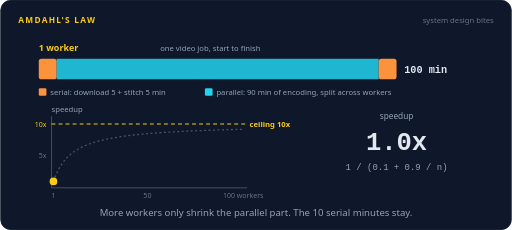
t = 0.00 s
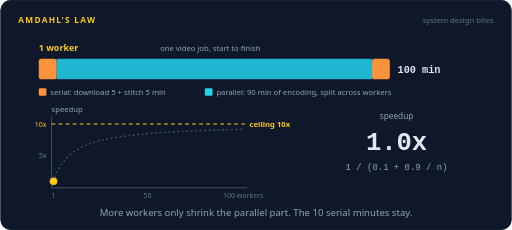
t = 1.63 s
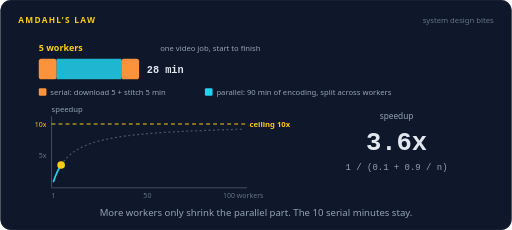
t = 3.40 s
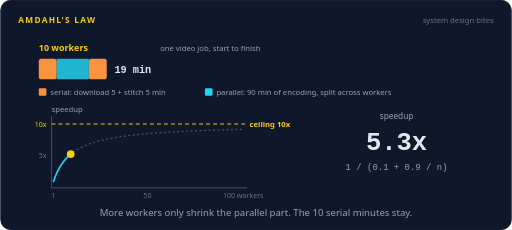
t = 5.00 s
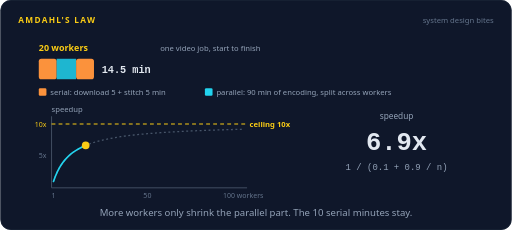
t = 6.68 s
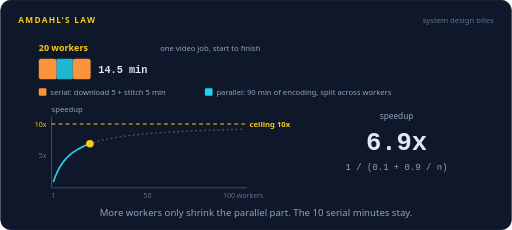
t = 7.10 s

The animated SVG that drew these frames (rendered in a browser with its animation timeline set to each time). Animation: 29 SMIL elements (animate=27,animateMotion=1,animateTransform=1); frames cover the first 7.10 s, repeats indefinitely.

<svg xmlns="http://www.w3.org/2000/svg" width="800" height="360" viewBox="0 0 800 360" role="img" aria-labelledby="title desc"><title id="title">Amdahl's law</title><desc id="desc">A 100 minute video job has 10 serial minutes and 90 minutes of encoding that splits across workers. Workers grow from 1 to 100 and the encoding part shrinks, but the job never drops below 10 minutes, so the speedup climbs to 5.3x at 10 workers, 9.2x at 100, and flattens under its 10x ceiling.</desc><rect width="800" height="360" rx="16" fill="#0f172a"/><rect x="0.5" y="0.5" width="799" height="359" rx="16" fill="none" stroke="#1e293b"/><text x="28" y="36" font-family="system-ui,-apple-system,'Segoe UI',Roboto,Helvetica,Arial,sans-serif" font-size="13" font-weight="700" letter-spacing="2" fill="#facc15">AMDAHL'S LAW</text><text x="772" y="36" font-family="system-ui,-apple-system,'Segoe UI',Roboto,Helvetica,Arial,sans-serif" font-size="12" fill="#64748b" text-anchor="end">system design bites</text><text x="60" y="80" font-family="system-ui,-apple-system,'Segoe UI',Roboto,Helvetica,Arial,sans-serif" font-size="14" font-weight="700" fill="#facc15" text-anchor="start" opacity="1">1 worker<animate attributeName="opacity" dur="16s" repeatCount="indefinite" calcMode="discrete" keyTimes="0;0.1188;0.8938" values="1;0;1"/></text><text x="60" y="80" font-family="system-ui,-apple-system,'Segoe UI',Roboto,Helvetica,Arial,sans-serif" font-size="14" font-weight="700" fill="#facc15" text-anchor="start" opacity="0">2 workers<animate attributeName="opacity" dur="16s" repeatCount="indefinite" calcMode="discrete" keyTimes="0;0.1188;0.1937" values="0;1;0"/></text><text x="60" y="80" font-family="system-ui,-apple-system,'Segoe UI',Roboto,Helvetica,Arial,sans-serif" font-size="14" font-weight="700" fill="#facc15" text-anchor="start" opacity="0">5 workers<animate attributeName="opacity" dur="16s" repeatCount="indefinite" calcMode="discrete" keyTimes="0;0.1937;0.2687" values="0;1;0"/></text><text x="60" y="80" font-family="system-ui,-apple-system,'Segoe UI',Roboto,Helvetica,Arial,sans-serif" font-size="14" font-weight="700" fill="#facc15" text-anchor="start" opacity="0">10 workers<animate attributeName="opacity" dur="16s" repeatCount="indefinite" calcMode="discrete" keyTimes="0;0.2687;0.4062" values="0;1;0"/></text><text x="60" y="80" font-family="system-ui,-apple-system,'Segoe UI',Roboto,Helvetica,Arial,sans-serif" font-size="14" font-weight="700" fill="#facc15" text-anchor="start" opacity="0">20 workers<animate attributeName="opacity" dur="16s" repeatCount="indefinite" calcMode="discrete" keyTimes="0;0.4062;0.4813" values="0;1;0"/></text><text x="60" y="80" font-family="system-ui,-apple-system,'Segoe UI',Roboto,Helvetica,Arial,sans-serif" font-size="14" font-weight="700" fill="#facc15" text-anchor="start" opacity="0">50 workers<animate attributeName="opacity" dur="16s" repeatCount="indefinite" calcMode="discrete" keyTimes="0;0.4813;0.5563" values="0;1;0"/></text><text x="60" y="80" font-family="system-ui,-apple-system,'Segoe UI',Roboto,Helvetica,Arial,sans-serif" font-size="14" font-weight="700" fill="#facc15" text-anchor="start" opacity="0">100 workers<animate attributeName="opacity" dur="16s" repeatCount="indefinite" calcMode="discrete" keyTimes="0;0.5563;0.8938" values="0;1;0"/></text><text x="250" y="80" font-family="system-ui,-apple-system,'Segoe UI',Roboto,Helvetica,Arial,sans-serif" font-size="12" font-weight="400" fill="#94a3b8" text-anchor="start">one video job, start to finish</text><rect x="60" y="92" width="28" height="32" rx="4" fill="#fb923c"/><rect x="88" y="92" width="504" height="32" fill="#22d3ee" fill-opacity="0.85"><animate attributeName="width" dur="16s" repeatCount="indefinite" calcMode="linear" keyTimes="0;0.1;0.1375;0.175;0.2125;0.25;0.2875;0.3875;0.425;0.4625;0.5;0.5375;0.575;0.875;0.9125;1" values="504;504;252;252;100.8;100.8;50.4;50.4;25.2;25.2;10.08;10.08;5.04;5.04;504;504"/></rect><rect x="592" y="92" width="28" height="32" rx="4" fill="#fb923c"><animate attributeName="x" dur="16s" repeatCount="indefinite" calcMode="linear" keyTimes="0;0.1;0.1375;0.175;0.2125;0.25;0.2875;0.3875;0.425;0.4625;0.5;0.5375;0.575;0.875;0.9125;1" values="592;592;340;340;188.8;188.8;138.4;138.4;113.2;113.2;98.08;98.08;93.04;93.04;592;592"/></rect><rect x="57" y="89" width="67.04" height="38" rx="6" fill="none" stroke="#facc15" stroke-width="2.5" opacity="0"><animate attributeName="opacity" dur="16s" repeatCount="indefinite" calcMode="linear" keyTimes="0;0.5875;0.6025;0.8475;0.8625;1" values="0;0;1;1;0;0"/></rect><g><animateTransform type="translate" attributeName="transform" dur="16s" repeatCount="indefinite" calcMode="linear" keyTimes="0;0.1;0.1375;0.175;0.2125;0.25;0.2875;0.3875;0.425;0.4625;0.5;0.5375;0.575;0.875;0.9125;1" values="0,0;0,0;-252,0;-252,0;-403.2,0;-403.2,0;-453.6,0;-453.6,0;-478.8,0;-478.8,0;-493.92,0;-493.92,0;-498.96,0;-498.96,0;0,0;0,0"/><text x="632" y="114" font-family="ui-monospace,SFMono-Regular,Menlo,Consolas,monospace" font-size="16" font-weight="700" fill="#e2e8f0" text-anchor="start" opacity="1">100 min<animate attributeName="opacity" dur="16s" repeatCount="indefinite" calcMode="discrete" keyTimes="0;0.1188;0.8938" values="1;0;1"/></text><text x="632" y="114" font-family="ui-monospace,SFMono-Regular,Menlo,Consolas,monospace" font-size="16" font-weight="700" fill="#e2e8f0" text-anchor="start" opacity="0">55 min<animate attributeName="opacity" dur="16s" repeatCount="indefinite" calcMode="discrete" keyTimes="0;0.1188;0.1937" values="0;1;0"/></text><text x="632" y="114" font-family="ui-monospace,SFMono-Regular,Menlo,Consolas,monospace" font-size="16" font-weight="700" fill="#e2e8f0" text-anchor="start" opacity="0">28 min<animate attributeName="opacity" dur="16s" repeatCount="indefinite" calcMode="discrete" keyTimes="0;0.1937;0.2687" values="0;1;0"/></text><text x="632" y="114" font-family="ui-monospace,SFMono-Regular,Menlo,Consolas,monospace" font-size="16" font-weight="700" fill="#e2e8f0" text-anchor="start" opacity="0">19 min<animate attributeName="opacity" dur="16s" repeatCount="indefinite" calcMode="discrete" keyTimes="0;0.2687;0.4062" values="0;1;0"/></text><text x="632" y="114" font-family="ui-monospace,SFMono-Regular,Menlo,Consolas,monospace" font-size="16" font-weight="700" fill="#e2e8f0" text-anchor="start" opacity="0">14.5 min<animate attributeName="opacity" dur="16s" repeatCount="indefinite" calcMode="discrete" keyTimes="0;0.4062;0.4813" values="0;1;0"/></text><text x="632" y="114" font-family="ui-monospace,SFMono-Regular,Menlo,Consolas,monospace" font-size="16" font-weight="700" fill="#e2e8f0" text-anchor="start" opacity="0">11.8 min<animate attributeName="opacity" dur="16s" repeatCount="indefinite" calcMode="discrete" keyTimes="0;0.4813;0.5563" values="0;1;0"/></text><text x="632" y="114" font-family="ui-monospace,SFMono-Regular,Menlo,Consolas,monospace" font-size="16" font-weight="700" fill="#e2e8f0" text-anchor="start" opacity="0">10.9 min<animate attributeName="opacity" dur="16s" repeatCount="indefinite" calcMode="discrete" keyTimes="0;0.5563;0.8938" values="0;1;0"/></text></g><text x="232" y="114" font-family="system-ui,-apple-system,'Segoe UI',Roboto,Helvetica,Arial,sans-serif" font-size="13" font-weight="700" fill="#facc15" text-anchor="start" opacity="0">never under 10 min<animate attributeName="opacity" dur="16s" repeatCount="indefinite" calcMode="linear" keyTimes="0;0.5875;0.6025;0.8475;0.8625;1" values="0;0;1;1;0;0"/></text><rect x="60" y="138" width="12" height="12" rx="2" fill="#fb923c"/><text x="78" y="148" font-family="system-ui,-apple-system,'Segoe UI',Roboto,Helvetica,Arial,sans-serif" font-size="12" font-weight="400" fill="#94a3b8" text-anchor="start">serial: download 5 + stitch 5 min</text><rect x="320" y="138" width="12" height="12" rx="2" fill="#22d3ee"/><text x="338" y="148" font-family="system-ui,-apple-system,'Segoe UI',Roboto,Helvetica,Arial,sans-serif" font-size="12" font-weight="400" fill="#94a3b8" text-anchor="start">parallel: 90 min of encoding, split across workers</text><path d="M80,182 L80,294 L386,294" fill="none" stroke="#475569" stroke-width="1.4"/><text x="80" y="176" font-family="system-ui,-apple-system,'Segoe UI',Roboto,Helvetica,Arial,sans-serif" font-size="12" font-weight="400" fill="#94a3b8" text-anchor="start">speedup</text><text x="72" y="248" font-family="system-ui,-apple-system,'Segoe UI',Roboto,Helvetica,Arial,sans-serif" font-size="11" font-weight="400" fill="#64748b" text-anchor="end">5x</text><text x="72" y="198" font-family="system-ui,-apple-system,'Segoe UI',Roboto,Helvetica,Arial,sans-serif" font-size="11" font-weight="400" fill="#facc15" text-anchor="end">10x</text><text x="83" y="310" font-family="system-ui,-apple-system,'Segoe UI',Roboto,Helvetica,Arial,sans-serif" font-size="11" font-weight="400" fill="#64748b" text-anchor="middle">1</text><text x="230" y="310" font-family="system-ui,-apple-system,'Segoe UI',Roboto,Helvetica,Arial,sans-serif" font-size="11" font-weight="400" fill="#64748b" text-anchor="middle">50</text><text x="380" y="310" font-family="system-ui,-apple-system,'Segoe UI',Roboto,Helvetica,Arial,sans-serif" font-size="11" font-weight="400" fill="#64748b" text-anchor="middle">100 workers</text><path d="M80,194 L384,194" stroke="#facc15" stroke-width="1.6" stroke-dasharray="6 5"/><text x="390" y="198" font-family="system-ui,-apple-system,'Segoe UI',Roboto,Helvetica,Arial,sans-serif" font-size="12" font-weight="600" fill="#facc15" text-anchor="start">ceiling 10x</text><path d="M83,284 L86,275.8182 L89,269 L92,263.2308 L95,258.2857 L98,254 L101,250.25 L104,246.9412 L107,244 L110,241.3684 L113,239 L116,236.8571 L119,234.9091 L122,233.1304 L125,231.5 L128,230 L131,228.6154 L134,227.3333 L137,226.1429 L140,225.0345 L143,224 L146,223.0323 L149,222.125 L152,221.2727 L155,220.4706 L158,219.7143 L161,219 L164,218.3243 L167,217.6842 L170,217.0769 L173,216.5 L176,215.9512 L179,215.4286 L182,214.9302 L185,214.4545 L188,214 L191,213.5652 L194,213.1489 L197,212.75 L200,212.3673 L203,212 L206,211.6471 L209,211.3077 L212,210.9811 L215,210.6667 L218,210.3636 L221,210.0714 L224,209.7895 L227,209.5172 L230,209.2542 L233,209 L236,208.7541 L239,208.5161 L242,208.2857 L245,208.0625 L248,207.8462 L251,207.6364 L254,207.4328 L257,207.2353 L260,207.0435 L263,206.8571 L266,206.6761 L269,206.5 L272,206.3288 L275,206.1622 L278,206 L281,205.8421 L284,205.6883 L287,205.5385 L290,205.3924 L293,205.25 L296,205.1111 L299,204.9756 L302,204.8434 L305,204.7143 L308,204.5882 L311,204.4651 L314,204.3448 L317,204.2273 L320,204.1124 L323,204 L326,203.8901 L329,203.7826 L332,203.6774 L335,203.5745 L338,203.4737 L341,203.375 L344,203.2784 L347,203.1837 L350,203.0909 L353,203 L356,202.9109 L359,202.8235 L362,202.7379 L365,202.6538 L368,202.5714 L371,202.4906 L374,202.4112 L377,202.3333 L380,202.2569" fill="none" stroke="#475569" stroke-width="2" stroke-dasharray="3 4"/><path d="M83,284 L86,275.8182 L89,269 L92,263.2308 L95,258.2857 L98,254 L101,250.25 L104,246.9412 L107,244 L110,241.3684 L113,239 L116,236.8571 L119,234.9091 L122,233.1304 L125,231.5 L128,230 L131,228.6154 L134,227.3333 L137,226.1429 L140,225.0345 L143,224 L146,223.0323 L149,222.125 L152,221.2727 L155,220.4706 L158,219.7143 L161,219 L164,218.3243 L167,217.6842 L170,217.0769 L173,216.5 L176,215.9512 L179,215.4286 L182,214.9302 L185,214.4545 L188,214 L191,213.5652 L194,213.1489 L197,212.75 L200,212.3673 L203,212 L206,211.6471 L209,211.3077 L212,210.9811 L215,210.6667 L218,210.3636 L221,210.0714 L224,209.7895 L227,209.5172 L230,209.2542 L233,209 L236,208.7541 L239,208.5161 L242,208.2857 L245,208.0625 L248,207.8462 L251,207.6364 L254,207.4328 L257,207.2353 L260,207.0435 L263,206.8571 L266,206.6761 L269,206.5 L272,206.3288 L275,206.1622 L278,206 L281,205.8421 L284,205.6883 L287,205.5385 L290,205.3924 L293,205.25 L296,205.1111 L299,204.9756 L302,204.8434 L305,204.7143 L308,204.5882 L311,204.4651 L314,204.3448 L317,204.2273 L320,204.1124 L323,204 L326,203.8901 L329,203.7826 L332,203.6774 L335,203.5745 L338,203.4737 L341,203.375 L344,203.2784 L347,203.1837 L350,203.0909 L353,203 L356,202.9109 L359,202.8235 L362,202.7379 L365,202.6538 L368,202.5714 L371,202.4906 L374,202.4112 L377,202.3333 L380,202.2569" fill="none" stroke="#22d3ee" stroke-width="2.6" stroke-linecap="round" stroke-dasharray="327.2622 337.2622" stroke-dashoffset="327.2622"><animate attributeName="stroke-dashoffset" dur="16s" repeatCount="indefinite" calcMode="linear" keyTimes="0;0.1;0.1375;0.175;0.2125;0.25;0.2875;0.3875;0.425;0.4625;0.5;0.5375;0.575;0.875;0.9125;1" values="327.2622;327.2622;318.5477;318.5477;298.8122;298.8122;276.1202;276.1202;241.7858;241.7858;150.1842;150.1842;0;0;327.2622;327.2622"/></path><circle r="6" fill="#facc15"><animateMotion dur="16s" repeatCount="indefinite" calcMode="linear" keyPoints="0;0;0.0266;0.0266;0.0869;0.0869;0.1563;0.1563;0.2612;0.2612;0.5411;0.5411;1;1;0;0" keyTimes="0;0.1;0.1375;0.175;0.2125;0.25;0.2875;0.3875;0.425;0.4625;0.5;0.5375;0.575;0.875;0.9125;1" path="M83,284 L86,275.8182 L89,269 L92,263.2308 L95,258.2857 L98,254 L101,250.25 L104,246.9412 L107,244 L110,241.3684 L113,239 L116,236.8571 L119,234.9091 L122,233.1304 L125,231.5 L128,230 L131,228.6154 L134,227.3333 L137,226.1429 L140,225.0345 L143,224 L146,223.0323 L149,222.125 L152,221.2727 L155,220.4706 L158,219.7143 L161,219 L164,218.3243 L167,217.6842 L170,217.0769 L173,216.5 L176,215.9512 L179,215.4286 L182,214.9302 L185,214.4545 L188,214 L191,213.5652 L194,213.1489 L197,212.75 L200,212.3673 L203,212 L206,211.6471 L209,211.3077 L212,210.9811 L215,210.6667 L218,210.3636 L221,210.0714 L224,209.7895 L227,209.5172 L230,209.2542 L233,209 L236,208.7541 L239,208.5161 L242,208.2857 L245,208.0625 L248,207.8462 L251,207.6364 L254,207.4328 L257,207.2353 L260,207.0435 L263,206.8571 L266,206.6761 L269,206.5 L272,206.3288 L275,206.1622 L278,206 L281,205.8421 L284,205.6883 L287,205.5385 L290,205.3924 L293,205.25 L296,205.1111 L299,204.9756 L302,204.8434 L305,204.7143 L308,204.5882 L311,204.4651 L314,204.3448 L317,204.2273 L320,204.1124 L323,204 L326,203.8901 L329,203.7826 L332,203.6774 L335,203.5745 L338,203.4737 L341,203.375 L344,203.2784 L347,203.1837 L350,203.0909 L353,203 L356,202.9109 L359,202.8235 L362,202.7379 L365,202.6538 L368,202.5714 L371,202.4906 L374,202.4112 L377,202.3333 L380,202.2569"/></circle><text x="620" y="186" font-family="system-ui,-apple-system,'Segoe UI',Roboto,Helvetica,Arial,sans-serif" font-size="13" font-weight="400" fill="#94a3b8" text-anchor="middle">speedup</text><text x="620" y="234" font-family="ui-monospace,SFMono-Regular,Menlo,Consolas,monospace" font-size="40" font-weight="700" fill="#e2e8f0" text-anchor="middle" opacity="1">1.0x<animate attributeName="opacity" dur="16s" repeatCount="indefinite" calcMode="discrete" keyTimes="0;0.1188;0.8938" values="1;0;1"/></text><text x="620" y="234" font-family="ui-monospace,SFMono-Regular,Menlo,Consolas,monospace" font-size="40" font-weight="700" fill="#e2e8f0" text-anchor="middle" opacity="0">1.8x<animate attributeName="opacity" dur="16s" repeatCount="indefinite" calcMode="discrete" keyTimes="0;0.1188;0.1937" values="0;1;0"/></text><text x="620" y="234" font-family="ui-monospace,SFMono-Regular,Menlo,Consolas,monospace" font-size="40" font-weight="700" fill="#e2e8f0" text-anchor="middle" opacity="0">3.6x<animate attributeName="opacity" dur="16s" repeatCount="indefinite" calcMode="discrete" keyTimes="0;0.1937;0.2687" values="0;1;0"/></text><text x="620" y="234" font-family="ui-monospace,SFMono-Regular,Menlo,Consolas,monospace" font-size="40" font-weight="700" fill="#e2e8f0" text-anchor="middle" opacity="0">5.3x<animate attributeName="opacity" dur="16s" repeatCount="indefinite" calcMode="discrete" keyTimes="0;0.2687;0.4062" values="0;1;0"/></text><text x="620" y="234" font-family="ui-monospace,SFMono-Regular,Menlo,Consolas,monospace" font-size="40" font-weight="700" fill="#e2e8f0" text-anchor="middle" opacity="0">6.9x<animate attributeName="opacity" dur="16s" repeatCount="indefinite" calcMode="discrete" keyTimes="0;0.4062;0.4813" values="0;1;0"/></text><text x="620" y="234" font-family="ui-monospace,SFMono-Regular,Menlo,Consolas,monospace" font-size="40" font-weight="700" fill="#e2e8f0" text-anchor="middle" opacity="0">8.5x<animate attributeName="opacity" dur="16s" repeatCount="indefinite" calcMode="discrete" keyTimes="0;0.4813;0.5563" values="0;1;0"/></text><text x="620" y="234" font-family="ui-monospace,SFMono-Regular,Menlo,Consolas,monospace" font-size="40" font-weight="700" fill="#facc15" text-anchor="middle" opacity="0">9.2x<animate attributeName="opacity" dur="16s" repeatCount="indefinite" calcMode="discrete" keyTimes="0;0.5563;0.8938" values="0;1;0"/></text><text x="620" y="266" font-family="ui-monospace,SFMono-Regular,Menlo,Consolas,monospace" font-size="14" font-weight="400" fill="#94a3b8" text-anchor="middle">1 / (0.1 + 0.9 / n)</text><text x="620" y="296" font-family="system-ui,-apple-system,'Segoe UI',Roboto,Helvetica,Arial,sans-serif" font-size="14" font-weight="700" fill="#facc15" text-anchor="middle" opacity="0">never past 10x<animate attributeName="opacity" dur="16s" repeatCount="indefinite" calcMode="linear" keyTimes="0;0.5875;0.6025;0.8475;0.8625;1" values="0;0;1;1;0;0"/></text><text x="400.0" y="338" font-family="system-ui,-apple-system,'Segoe UI',Roboto,Helvetica,Arial,sans-serif" font-size="15" fill="#94a3b8" text-anchor="middle">More workers only shrink the parallel part. The 10 serial minutes stay.</text></svg>
